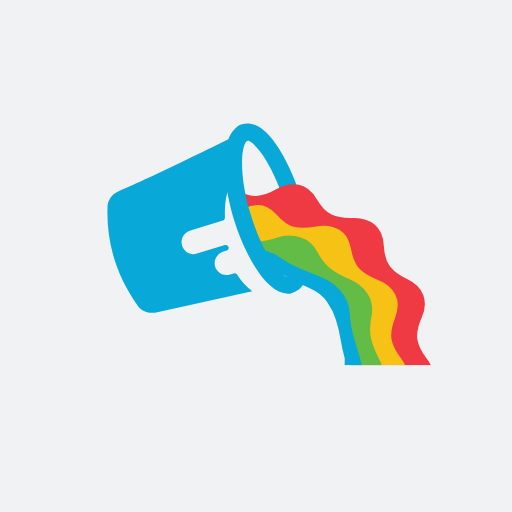
t = 0.00 s
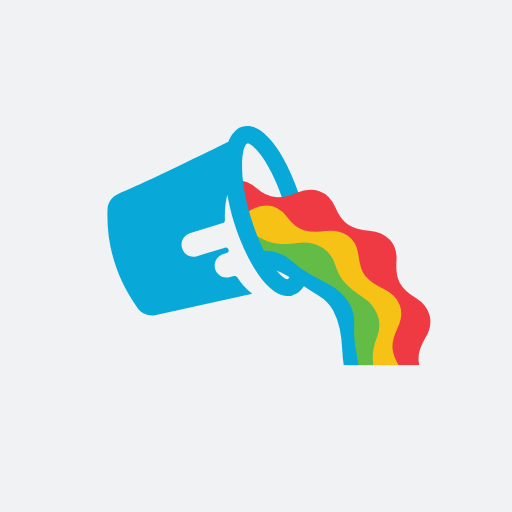
t = 0.13 s
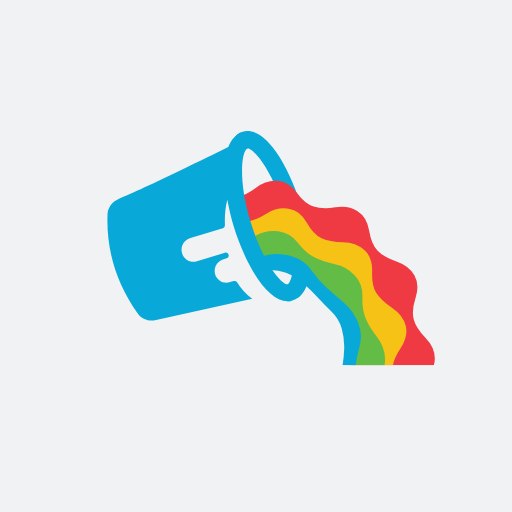
t = 0.38 s
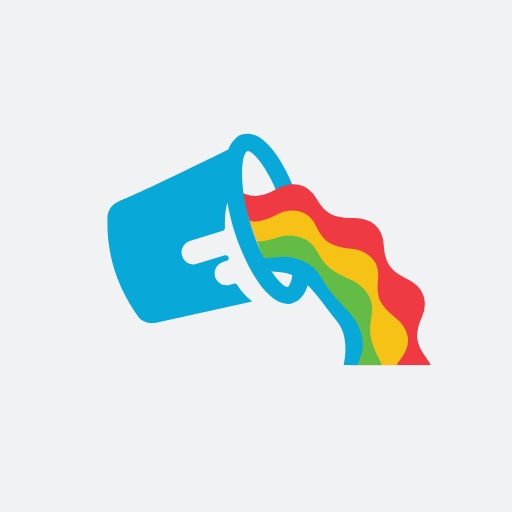
t = 0.50 s
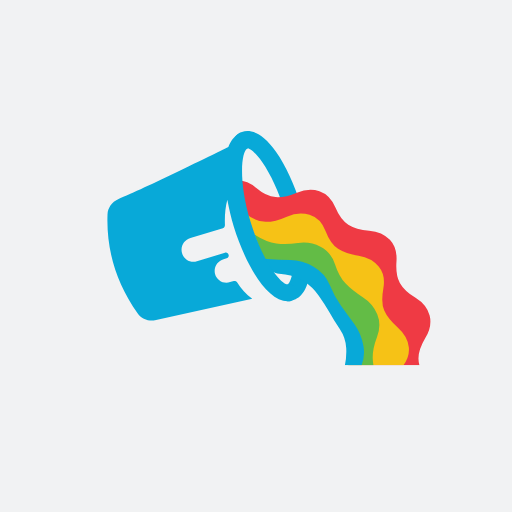
t = 0.63 s
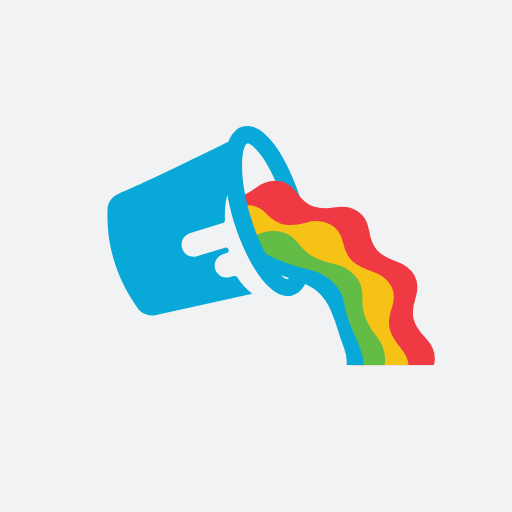
t = 0.88 s

The animated SVG that drew these frames (rendered in a browser with its animation timeline set to each time). Animation: 6 SMIL elements (animateTransform=6); one cycle of 1.00 s, repeats indefinitely.

<svg xmlns="http://www.w3.org/2000/svg" xmlns:xlink="http://www.w3.org/1999/xlink" style="margin: auto; background: rgb(241, 242, 243); display: block;" width="200px" height="200px" viewBox="-30 -20 150 150" preserveAspectRatio="xMidYMid">
<defs>
  <clipPath id="ldio-haz3dq3mfjb-cp">
    <path d="M57.6,64.3c6.1,5.4,9.9,13.2,9.9,22c0,0.2,0,0.5,0,0.7h44c0-0.2,0-0.5,0-0.7c0-40.3-32.5-73-72.7-73.3v20.1 l9.5,25.6C48.4,58.8,54.9,61.9,57.6,64.3"></path>
  </clipPath>
</defs>
<path fill="#08a9d8" d="M54.6,66c-1.2,0-2.2-0.8-2.5-2c-0.3-1.4,0.6-2.7,2-2.9l0.3-0.1c0.3-0.2,1.3-1.6,1.5-5.8 c0.1-4.4-0.8-9.9-2.5-15.6c-1.7-5.7-4.1-10.8-6.6-14.4c-2.4-3.4-4-4.1-4.4-4l-0.3,0.1c-1.3,0.5-2.7-0.1-3.3-1.3 c-0.5-1.3,0.1-2.7,1.3-3.3l0.5-0.2c0.1,0,0.2-0.1,0.3-0.1c2.2-0.7,5.7-0.2,10,5.9c2.8,4,5.4,9.6,7.3,15.8 c1.9,6.2,2.8,12.3,2.7,17.2c-0.2,7.4-2.9,9.8-5.1,10.4c-0.1,0-0.2,0-0.3,0.1L55.1,66C54.9,66,54.8,66,54.6,66z">
  <animateTransform attributeName="transform" type="translate" keyTimes="0;0.5;1" values="0,0;0,3;0 0" dur="1s" repeatCount="indefinite"></animateTransform>
</path>
<g id="ldio-haz3dq3mfjb-rainbow" clip-path="url(#ldio-haz3dq3mfjb-cp)">
  <path fill="#ef3a44" stroke-width="0" d="M 95 85Q 97.45 88.17 97.02 91.32T 93.55 96.97T 89.51 101.88T 89.27 108.24T 88.12 114.77T 82.43 118.16T 76.56 120.63T 73.4 126.15T 69.35 131.4T 62.73 131.75T 56.39 131.22T 51.03 134.64T 45 137.4T 38.97 134.64T 33.61 131.22T 27.27 131.75T 20.65 131.4T 16.6 126.15T 13.44 120.63T 7.57 118.16T 1.88 114.77T 0.73 108.24T 0.49 101.88T -3.55 96.97T -7.02 91.32T -5 85T -2.25 79.26T -3.55 73.03T -3.99 66.42T 0.73 61.76T 5.83 57.96T 7.57 51.84T 10.25 45.78T 16.6 43.85T 22.88 42.85T 27.27 38.25T 32.46 34.12T 38.97 35.36T 45 37.4T 51.03 35.36T 57.54 34.12T 62.73 38.25T 67.12 42.85T 73.4 43.85T 79.75 45.78T 82.43 51.84T 84.17 57.96T 89.27 61.76T 93.99 66.42T 93.55 73.03T 92.25 79.26T 95 85ZM 72.5 85Q 71.81 83.38 71.7 81.76T 71.7 78.42T 71.27 75.04T 69.35 72.22T 67.14 69.72T 65.58 66.76T 63.63 63.97T 60.62 62.37T 57.5 61.18T 54.75 59.29T 51.72 57.72T 48.31 57.7T 45 58.1T 41.69 57.7T 38.28 57.72T 35.25 59.29T 32.5 61.18T 29.38 62.37T 26.37 63.97T 24.42 66.76T 22.86 69.72T 20.65 72.22T 18.73 75.04T 18.3 78.42T 18.3 81.76T 17.5 85T 17.1 88.39T 18.3 91.58T 19.85 94.54T 20.65 97.78T 21.87 100.96T 24.42 103.24T 27.16 105.13T 29.38 107.63T 31.94 109.88T 35.25 110.71T 38.56 111.12T 41.69 112.3T 45 113.1T 48.31 112.3T 51.44 111.12T 54.75 110.71T 58.06 109.88T 60.62 107.63T 62.84 105.13T 65.58 103.24T 68.13 100.96T 69.35 97.78T 70.15 94.54T 71.7 91.58T 72.9 88.39Z">
    <animateTransform attributeName="transform" type="rotate" values="0 45 85;27.692307692307693 45 85" dur="0.5s" repeatCount="indefinite" keyTimes="0;1"></animateTransform>
  </path>
  <path fill="#f6c216" stroke-width="0" d="M 87.5 85Q 89.93 88.21 89.44 91.39T 85.78 96.97T 81.48 101.66T 80.75 107.98T 78.93 114.4T 72.83 117.12T 66.68 118.73T 62.66 123.66T 57.65 128.08T 51.05 127.07T 45 125.1T 38.95 127.07T 32.35 128.08T 27.34 123.66T 23.32 118.73T 17.17 117.12T 11.07 114.4T 9.25 107.98T 8.52 101.66T 4.22 96.97T 0.56 91.39T 2.5 85T 5.31 79.29T 4.22 73.03T 4.16 66.35T 9.25 62.02T 14.69 58.74T 17.17 52.88T 20.73 47.23T 27.34 46.34T 33.7 46.52T 38.95 42.93T 45 40.1T 51.05 42.93T 56.3 46.52T 62.66 46.34T 69.27 47.23T 72.83 52.88T 75.31 58.74T 80.75 62.02T 85.84 66.35T 85.78 73.03T 84.69 79.29T 87.5 85ZM 72.5 85Q 71.8 83.08 71.63 81.17T 71.39 77.25T 70.56 73.33T 68.13 70.13T 65.33 67.38T 63.01 64.22T 60.19 61.36T 56.42 59.99T 52.58 59.19T 48.91 57.78T 45 56.9T 41.09 57.78T 37.42 59.19T 33.58 59.99T 29.81 61.36T 26.99 64.22T 24.67 67.38T 21.87 70.13T 19.44 73.33T 18.61 77.25T 18.37 81.17T 17.5 85T 17.19 89T 18.61 92.75T 20.53 96.17T 21.87 99.87T 23.76 103.4T 26.99 105.78T 30.46 107.63T 33.58 110.01T 37.08 111.96T 41.09 112.22T 45 111.9T 48.91 112.22T 52.92 111.96T 56.42 110.01T 59.54 107.63T 63.01 105.78T 66.24 103.4T 68.13 99.87T 69.47 96.17T 71.39 92.75T 72.81 89Z">
    <animateTransform attributeName="transform" type="rotate" values="0 45 85;32.72727272727273 45 85" dur="1s" repeatCount="indefinite" keyTimes="0;1"></animateTransform>
  </path>
  <path fill="#63bc46" stroke-width="0" d="M 81 85Q 82.76 88.3 82.23 91.56T 78.83 97.31T 74.62 102.1T 72.58 108.14T 69.3 113.96T 63 116.18T 56.7 117.14T 51.25 120.45T 45 122.8T 38.75 120.45T 33.3 117.14T 27 116.18T 20.7 113.96T 17.42 108.14T 15.38 102.1T 11.17 97.31T 7.77 91.56T 9 85T 11.32 79.06T 11.17 72.69T 12.26 66.1T 17.42 61.86T 23.02 58.8T 27 53.82T 32.07 49.48T 38.75 49.55T 45 50.8T 51.25 49.55T 57.93 49.48T 63 53.82T 66.98 58.8T 72.58 61.86T 77.74 66.1T 78.83 72.69T 78.68 79.06T 81 85ZM 72.5 85Q 71.76 82.66 71.49 80.33T 70.84 75.59T 69.34 70.95T 66.07 67.32T 62.29 64.39T 58.75 61.18T 54.61 58.59T 49.78 57.92T 45 58.1T 40.22 57.92T 35.39 58.59T 31.25 61.18T 27.71 64.39T 23.93 67.32T 20.66 70.95T 19.16 75.59T 18.51 80.33T 17.5 85T 17.33 89.88T 19.16 94.41T 21.7 98.45T 23.93 102.68T 26.94 106.53T 31.25 108.82T 35.8 110.28T 40.22 112.08T 45 113.1T 49.78 112.08T 54.2 110.28T 58.75 108.82T 63.06 106.53T 66.07 102.68T 68.3 98.45T 70.84 94.41T 72.67 89.88Z">
    <animateTransform attributeName="transform" type="rotate" values="0 45 85;40 45 85" dur="0.5s" repeatCount="indefinite" keyTimes="0;1"></animateTransform>
  </path>
  <path fill="#08a9d8" stroke-width="0" d="M 75.5 85Q 76.57 88.56 75.91 92.05T 72.48 98.23T 67.91 103.27T 64.02 108.85T 58.75 113.56T 51.79 114.74T 45 114.3T 38.21 114.74T 31.25 113.56T 25.98 108.85T 22.09 103.27T 17.52 98.23T 14.09 92.05T 14.5 85T 16.43 78.48T 17.52 71.77T 20.22 65.24T 25.98 61.15T 32.29 58.6T 38.21 55.26T 45 53.3T 51.79 55.26T 57.71 58.6T 64.02 61.15T 69.78 65.24T 72.48 71.77T 73.57 78.48T 75.5 85ZM 71 85Q 70.2 82.16 69.76 79.35T 68.43 73.72T 65.8 68.42T 61.21 64.67T 56.02 62.12T 50.79 59.65T 45 58.4T 39.21 59.65T 33.98 62.12T 28.79 64.67T 24.2 68.42T 21.57 73.72T 20.24 79.35T 19 85T 19.07 90.92T 21.57 96.28T 25.14 100.84T 28.79 105.33T 33.46 108.97T 39.21 110.35T 45 110.4T 50.79 110.35T 56.54 108.97T 61.21 105.33T 64.86 100.84T 68.43 96.28T 70.93 90.92Z">
    <animateTransform attributeName="transform" type="rotate" values="0 45 85;51.42857142857143 45 85" dur="1s" repeatCount="indefinite" keyTimes="0;1"></animateTransform>
  </path>
</g>
<path fill="#08a9d8" d="M57.1,63.3c-0.1-1.4-1.4-2.4-2.7-2.2c-1.8,0.2-7.3-6.1-11-18.4c-3.7-12.2-2.6-20.6-1-21.4 c1.2-0.6,1.7-2.2,1-3.4c-0.6-1.2-2.2-1.7-3.4-1c-1.4,0.7-2.4,2.1-3.1,3.9c-4.5,2.2-24.3,12-32.3,15.3c-1.8,0.8-3,2.5-3.1,4.4 c-0.4,10.6,2.6,20.2,8.8,29c1.1,1.6,3.1,2.4,5.1,2.1l28.5-6.3c-1.8-1.4-3.3-3-4.4-4.8c-0.2-0.3-0.6-0.5-1-0.4l-1.1,0.3 C35.5,61,33.5,59.9,33,58c-0.5-1.9,0.7-3.8,2.5-4.3l0.9-0.3c0.4-0.1,0.7-0.5,0.6-0.9l0,0c-0.1-0.5-0.6-0.9-1.1-0.7l-8.2,2.5 c-1.9,0.6-3.9-0.5-4.4-2.5c-0.5-1.9,0.7-3.8,2.5-4.3l9.5-2.9c0.4-0.1,0.6-0.5,0.6-0.9c-0.1-2.6,0.1-5.1,0.7-7.4 c0.5,2.6,1.1,5.3,1.9,7.9C41.8,54.8,48,66,54.3,66c0.2,0,0.4,0,0.5,0C56.2,65.9,57.2,64.6,57.1,63.3z">
  <animateTransform attributeName="transform" type="translate" keyTimes="0;0.5;1" values="0 0;0 3;0 0" dur="1s" repeatCount="indefinite"></animateTransform>
</path>
</svg>